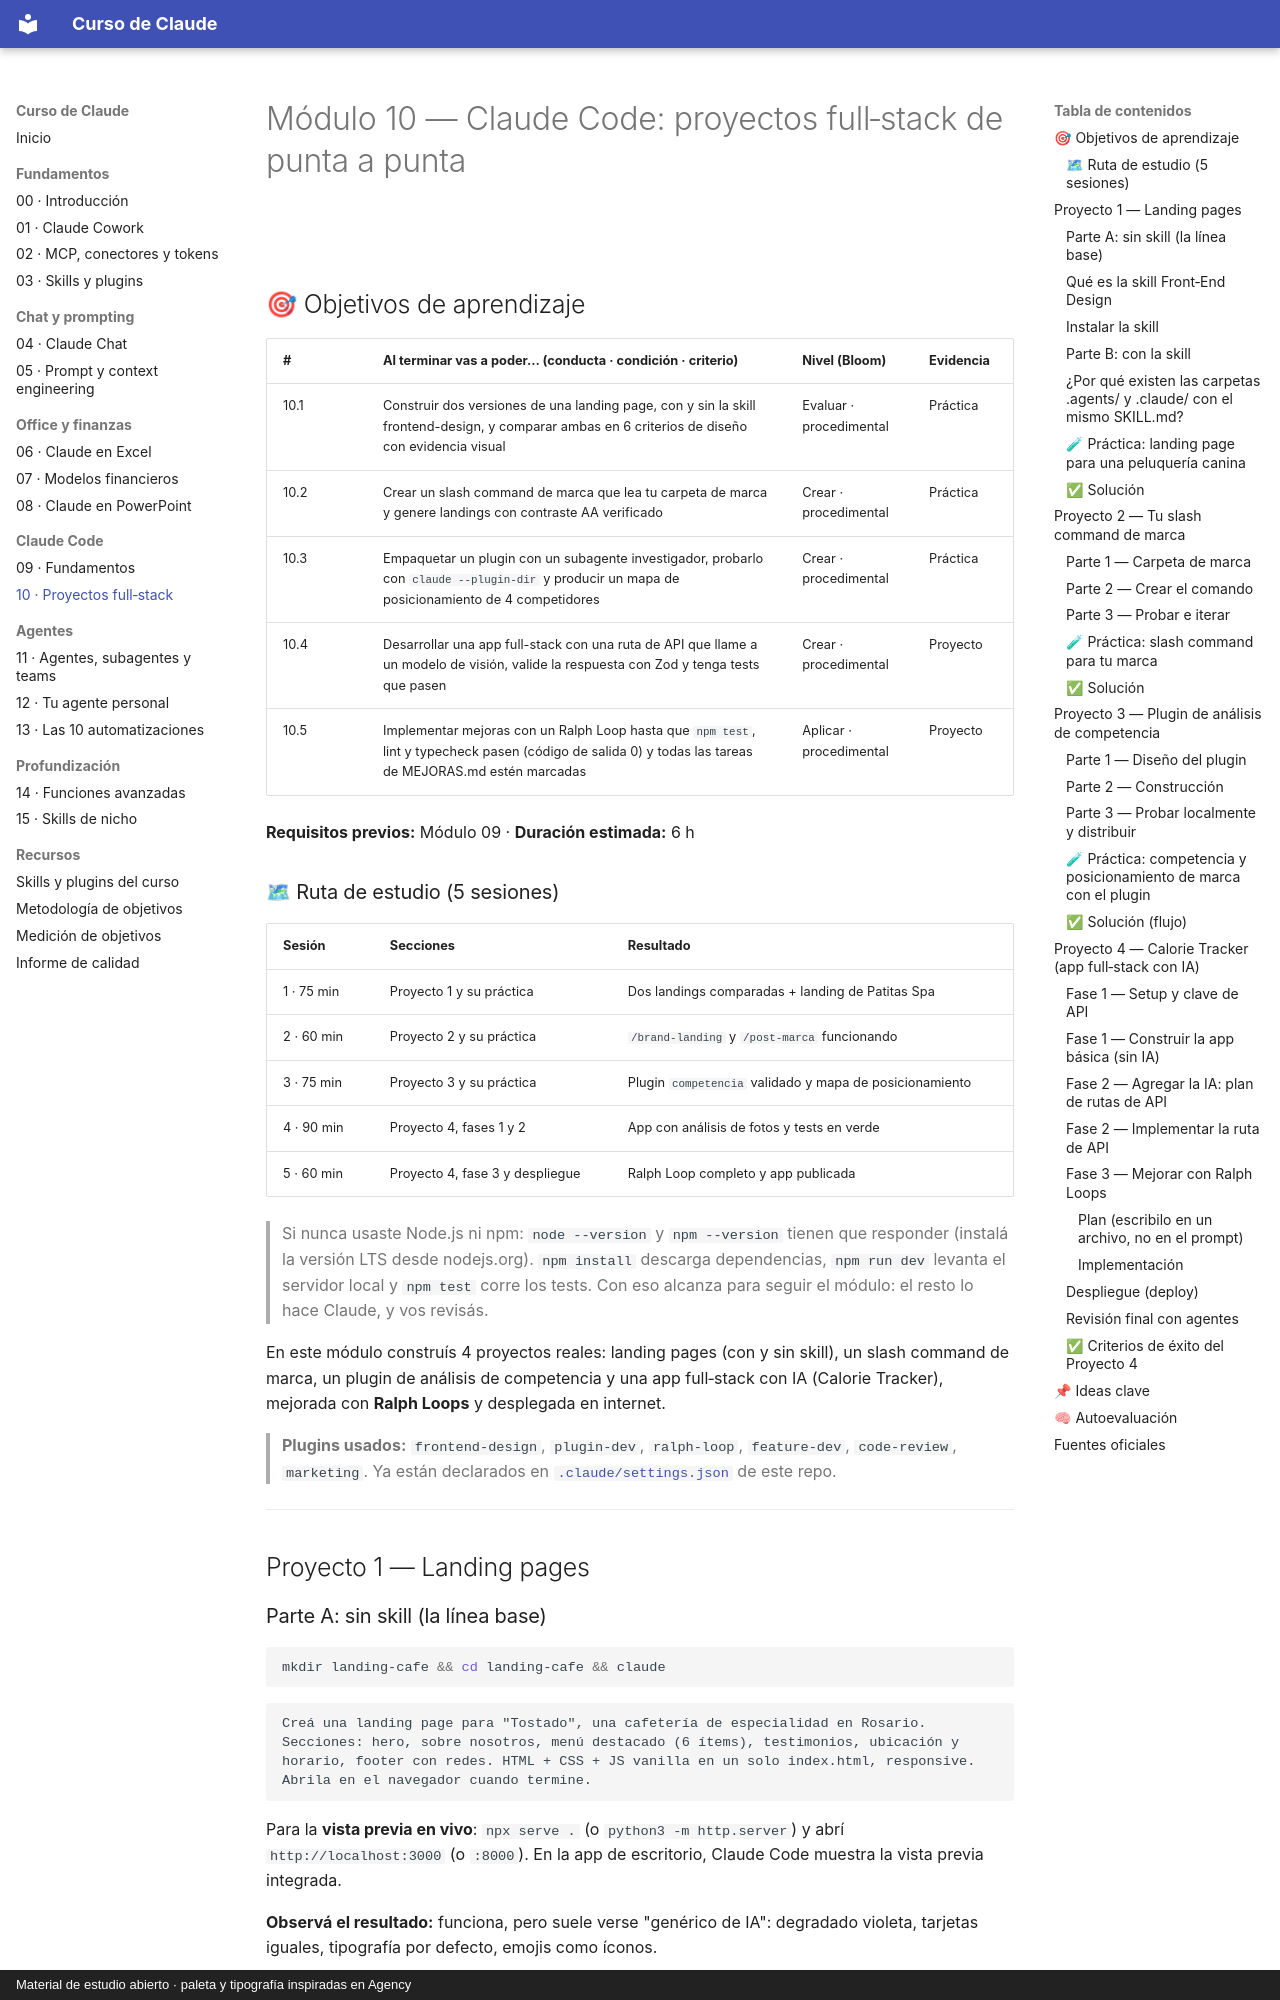

repository: FerInvernizzi/claude-course · page: modulos/10-claude-code-proyectos.html · generator: mkdocs · copyright: Material de estudio abierto · paleta y tipografía inspiradas en Agency

# Módulo 10 — Claude Code: proyectos full‑stack de punta a punta

<img src="../assets/linea.svg" alt="" width="100%">

## 🎯 Objetivos de aprendizaje

| # | Al terminar vas a poder… (conducta · condición · criterio) | Nivel (Bloom) | Evidencia |
|---|---|---|---|
| 10.1 | Construir dos versiones de una landing page, con y sin la skill frontend-design, y comparar ambas en 6 criterios de diseño con evidencia visual | Evaluar · procedimental | Práctica |
| 10.2 | Crear un slash command de marca que lea tu carpeta de marca y genere landings con contraste AA verificado | Crear · procedimental | Práctica |
| 10.3 | Empaquetar un plugin con un subagente investigador, probarlo con `claude --plugin-dir` y producir un mapa de posicionamiento de 4 competidores | Crear · procedimental | Práctica |
| 10.4 | Desarrollar una app full-stack con una ruta de API que llame a un modelo de visión, valide la respuesta con Zod y tenga tests que pasen | Crear · procedimental | Proyecto |
| 10.5 | Implementar mejoras con un Ralph Loop hasta que `npm test`, lint y typecheck pasen (código de salida 0) y todas las tareas de MEJORAS.md estén marcadas | Aplicar · procedimental | Proyecto |

**Requisitos previos:** Módulo 09 · **Duración estimada:** 6 h

### 🗺 Ruta de estudio (5 sesiones)

| Sesión | Secciones | Resultado |
|---|---|---|
| 1 · 75 min | Proyecto 1 y su práctica | Dos landings comparadas + landing de Patitas Spa |
| 2 · 60 min | Proyecto 2 y su práctica | `/brand-landing` y `/post-marca` funcionando |
| 3 · 75 min | Proyecto 3 y su práctica | Plugin `competencia` validado y mapa de posicionamiento |
| 4 · 90 min | Proyecto 4, fases 1 y 2 | App con análisis de fotos y tests en verde |
| 5 · 60 min | Proyecto 4, fase 3 y despliegue | Ralph Loop completo y app publicada |

> Si nunca usaste Node.js ni npm: `node --version` y `npm --version` tienen que responder (instalá la versión LTS desde nodejs.org). `npm install` descarga dependencias, `npm run dev` levanta el servidor local y `npm test` corre los tests. Con eso alcanza para seguir el módulo: el resto lo hace Claude, y vos revisás.


En este módulo construís 4 proyectos reales: landing pages (con y sin skill), un slash command de marca, un plugin de análisis de competencia y una app full‑stack con IA (Calorie Tracker), mejorada con **Ralph Loops** y desplegada en internet.

> **Plugins usados:** `frontend-design`, `plugin-dev`, `ralph-loop`, `feature-dev`, `code-review`, `marketing`. Ya están declarados en [`.claude/settings.json`](../../.claude/settings.json) de este repo.

---

## Proyecto 1 — Landing pages

### Parte A: sin skill (la línea base)

```bash
mkdir landing-cafe && cd landing-cafe && claude
```

```text
Creá una landing page para "Tostado", una cafetería de especialidad en Rosario.
Secciones: hero, sobre nosotros, menú destacado (6 ítems), testimonios, ubicación y
horario, footer con redes. HTML + CSS + JS vanilla en un solo index.html, responsive.
Abrila en el navegador cuando termine.
```

Para la **vista previa en vivo**: `npx serve .` (o `python3 -m http.server`) y abrí `http://localhost:3000` (o `:8000`). En la app de escritorio, Claude Code muestra la vista previa integrada.

**Observá el resultado:** funciona, pero suele verse "genérico de IA": degradado violeta, tarjetas iguales, tipografía por defecto, emojis como íconos.
